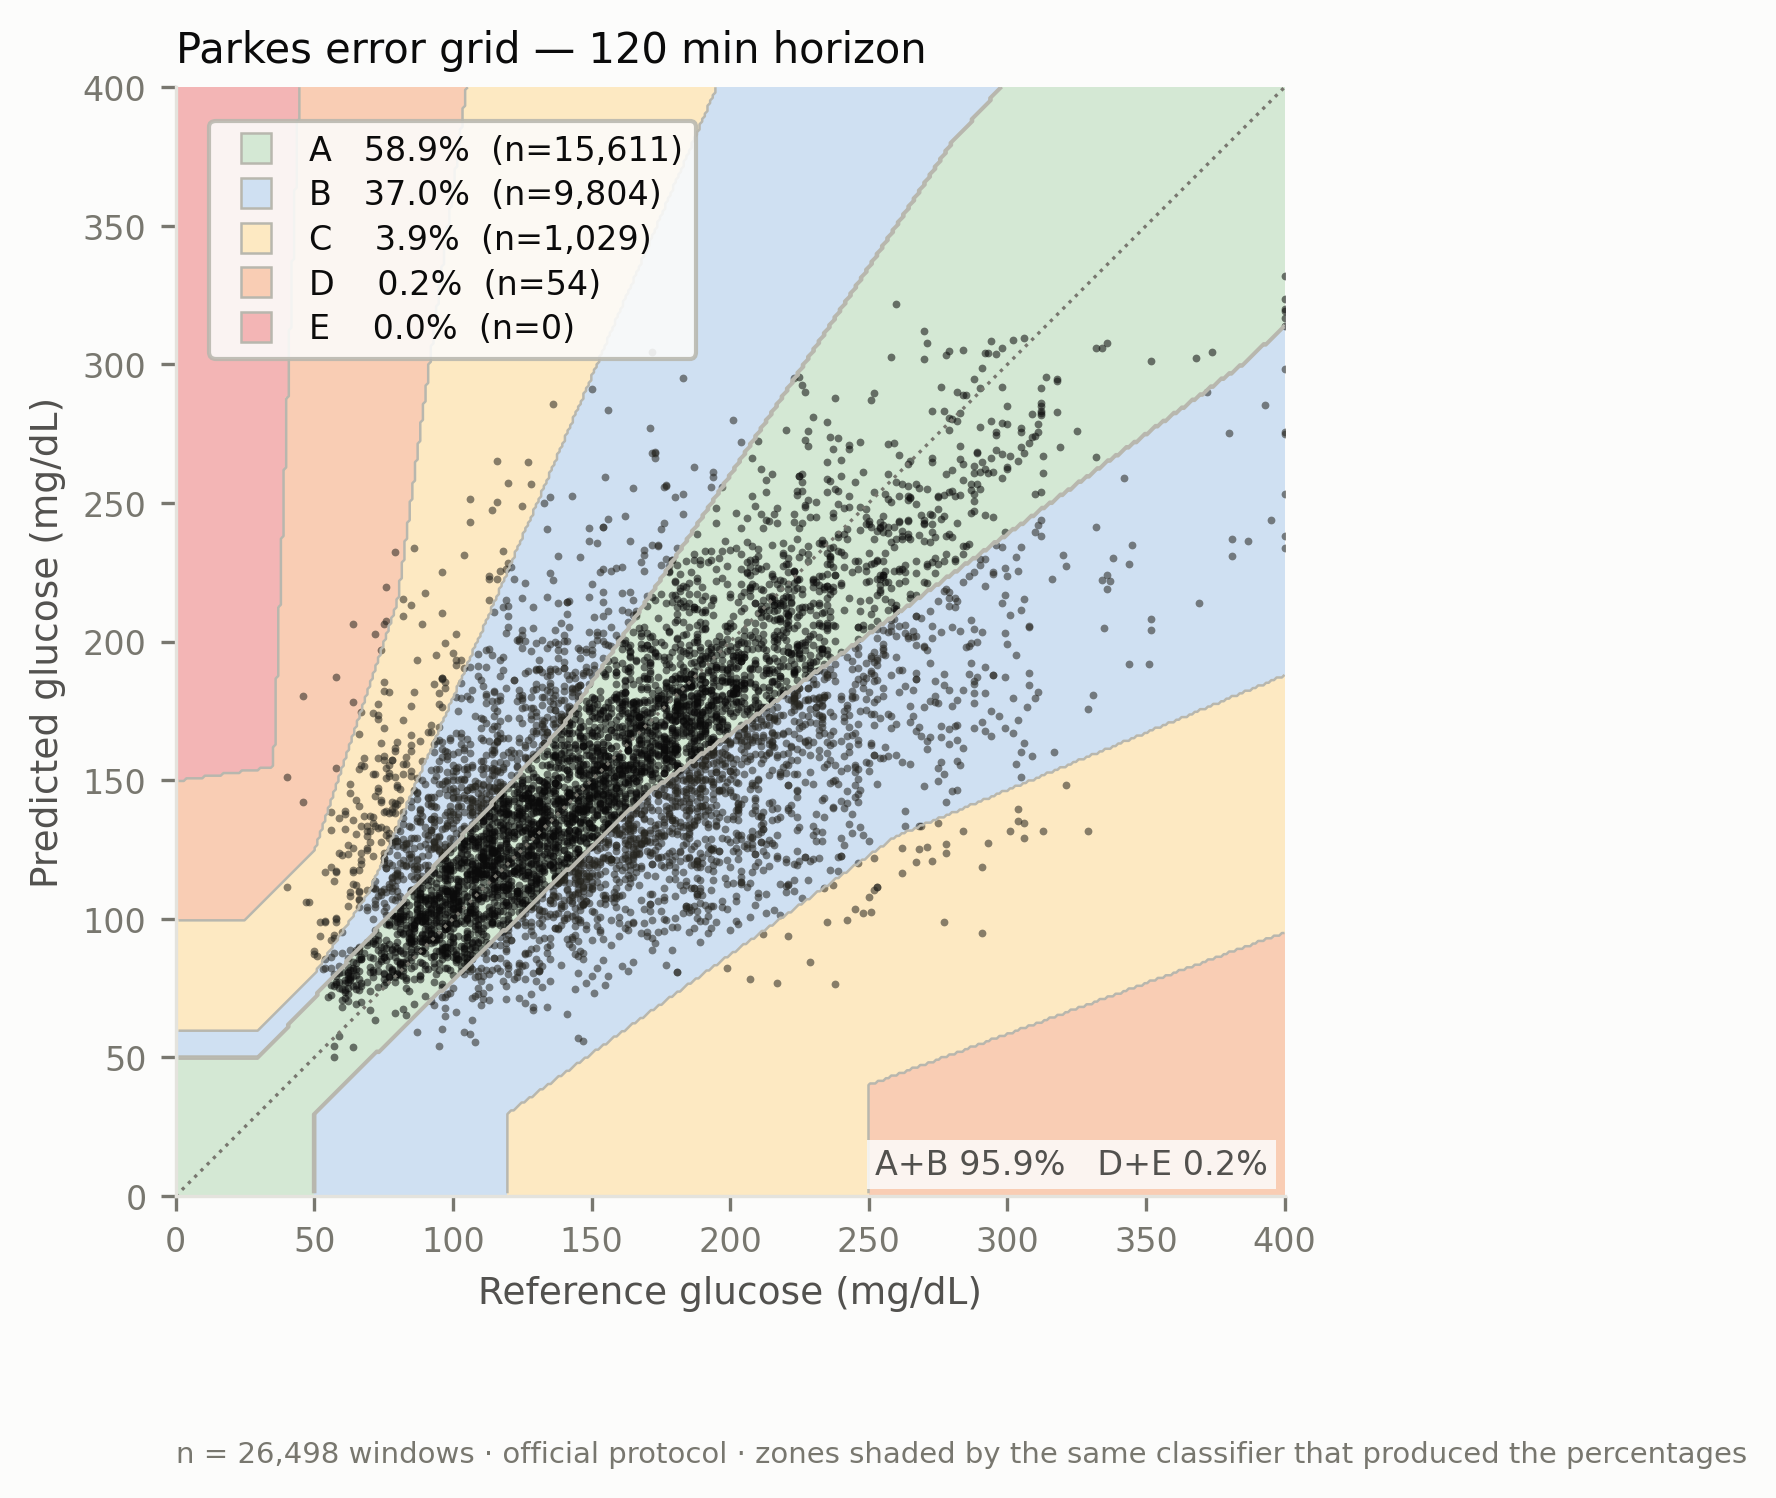

The data file committed next to this chart (first rows):
grid, horizon_min, zone, percent, n
parkes, 120, A, 58.91, 15611
parkes, 120, B, 37, 9804
parkes, 120, C, 3.883, 1029
parkes, 120, D, 0.2038, 54
parkes, 120, E, 0.0, 0
